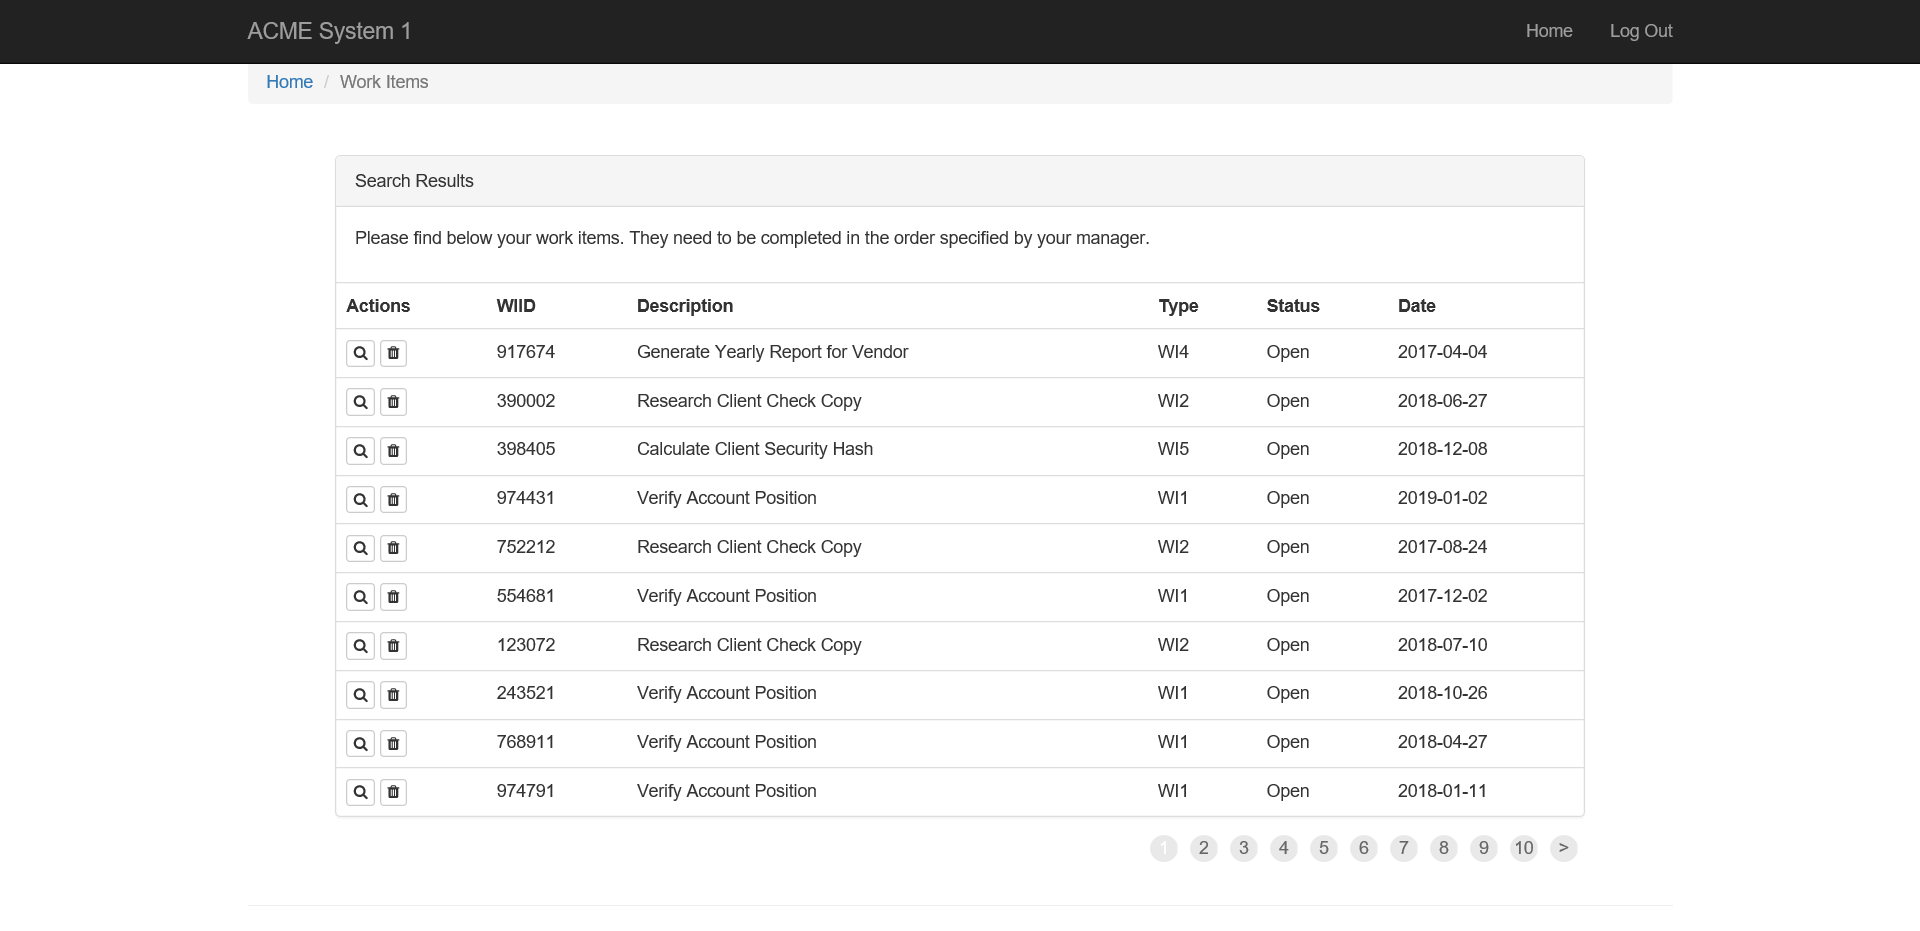
Task: REFramework Implementation for generating the security hash for each client based on their personal information
Workflow: System1_ExtractWI_DataTable

Step 1: Attach Browser 'ACMESyste Page' in window 'ACME System 1 - Work Items'

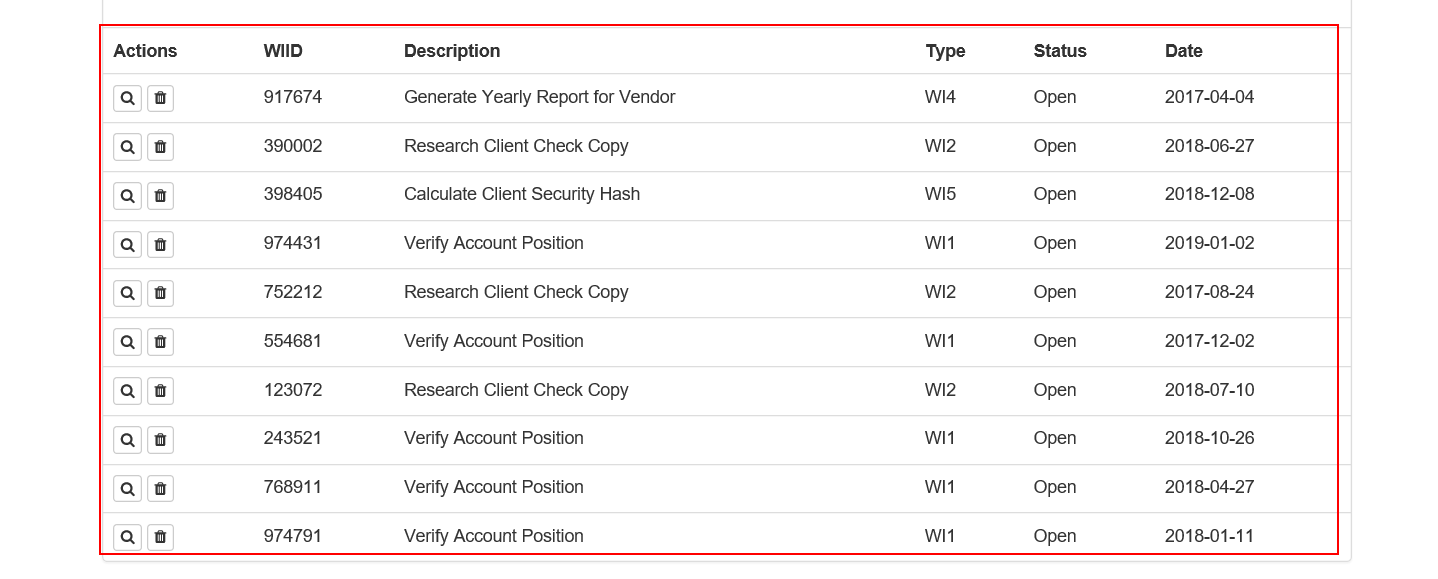
Step 2: get-text from the table